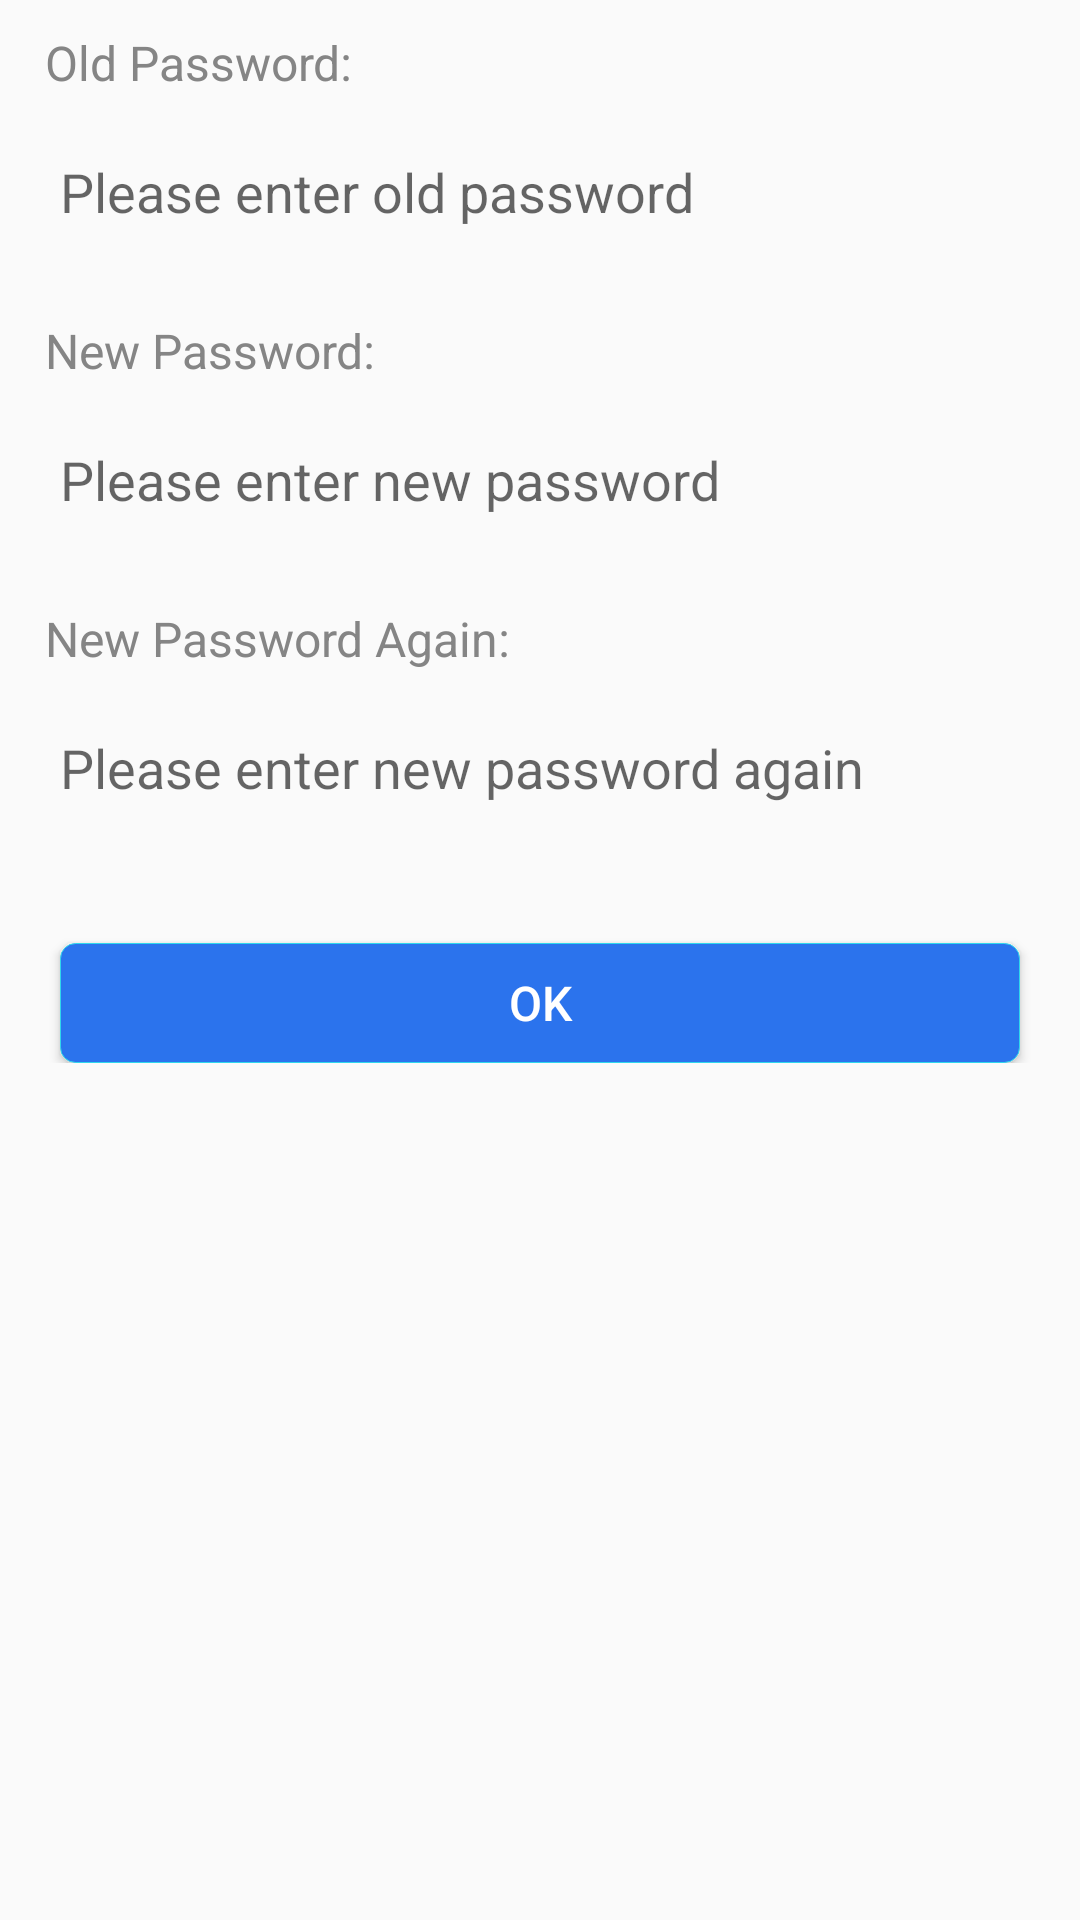

Write the Android layout XML for this screen, with the resource values it uses.
<!-- AndroidManifest.xml: application theme AppTheme -->
<!-- res/layout/fragment_password.xml -->
<?xml version="1.0" encoding="utf-8"?>
<LinearLayout xmlns:android="http://schemas.android.com/apk/res/android"
    android:layout_width="match_parent"
    android:layout_height="match_parent"
    android:orientation="vertical">
    <ScrollView
        android:layout_width="match_parent"
        android:layout_height="0dp"
        android:layout_weight="1">
        <LinearLayout
            android:layout_width="match_parent"
            android:layout_height="wrap_content"
            android:orientation="vertical">
            <TextView
                android:layout_width="wrap_content"
                android:layout_height="wrap_content"
                android:layout_marginLeft="15dp"
                android:layout_marginTop="10dp"
                android:layout_marginRight="15dp"
                android:text="@string/old_pin"
                android:textColor="@color/prompt_text_color"
                android:textSize="16sp" />

            <EditText
                android:id="@+id/et_old_pin"
                android:layout_width="match_parent"
                android:layout_height="wrap_content"
                android:layout_margin="10dp"
                android:background="@drawable/edit_frame"
                android:hint="@string/please_enter_old_pin"
                android:inputType="numberPassword"
                android:padding="10dp"
                android:maxLength="8"
                android:maxLines="1"
                android:textColor="@color/cbpui_gray_text"
                android:textSize="18sp" />

            <TextView
                android:layout_width="wrap_content"
                android:layout_height="wrap_content"
                android:layout_marginLeft="15dp"
                android:layout_marginTop="10dp"
                android:layout_marginRight="15dp"
                android:text="@string/new_pin"
                android:textColor="@color/prompt_text_color"
                android:textSize="16sp" />

            <EditText
                android:id="@+id/et_new_pin"
                android:layout_width="match_parent"
                android:layout_height="wrap_content"
                android:layout_margin="10dp"
                android:background="@drawable/edit_frame"
                android:hint="@string/please_enter_new_pin"
                android:inputType="numberPassword"
                android:padding="10dp"
                android:maxLength="8"
                android:maxLines="1"
                android:textColor="@color/cbpui_gray_text"
                android:textSize="18sp" />

            <TextView
                android:layout_width="wrap_content"
                android:layout_height="wrap_content"
                android:layout_marginLeft="15dp"
                android:layout_marginTop="10dp"
                android:layout_marginRight="15dp"
                android:text="@string/new_pin_again"
                android:textColor="@color/prompt_text_color"
                android:textSize="16sp" />

            <EditText
                android:id="@+id/et_new_pin_again"
                android:layout_width="match_parent"
                android:layout_height="wrap_content"
                android:layout_margin="10dp"
                android:background="@drawable/edit_frame"
                android:hint="@string/please_enter_again"
                android:inputType="numberPassword"
                android:padding="10dp"
                android:maxLength="8"
                android:maxLines="1"
                android:textColor="@color/cbpui_gray_text"
                android:textSize="18sp" />

            <TextView
                android:id="@+id/tv_warning"
                android:layout_width="match_parent"
                android:layout_height="wrap_content"
                android:layout_marginLeft="10dp"
                android:layout_marginRight="10dp"
                android:textColor="@color/red"
                android:textSize="12sp" />

            <Button
                android:id="@+id/btn_ok"
                android:layout_width="320dp"
                android:layout_height="40dp"
                android:layout_marginLeft="40dp"
                android:layout_marginTop="10dp"
                android:layout_marginRight="40dp"
                android:layout_gravity="center_horizontal"
                android:background="@drawable/bg_button"
                android:text="@string/ok"
                android:textColor="@color/white"
                android:textSize="16sp" />

        </LinearLayout>
    </ScrollView>
    <include
        layout="@layout/pax_layout_keyboard"
        android:layout_width="match_parent"
        android:layout_height="wrap_content" />
</LinearLayout>
<!-- res/layout/pax_layout_keyboard.xml (included above) -->
<?xml version="1.0" encoding="utf-8"?>
<RelativeLayout xmlns:android="http://schemas.android.com/apk/res/android"
    android:id="@+id/pax_fl_container"
    android:layout_width="match_parent"
    android:layout_height="wrap_content"
    android:background="#bababa"
    android:paddingTop="2px"
    android:visibility="gone" >

    <com.pax.tlmanager.keyboard.SoftKeyboardSimpleStyle
        android:id="@+id/pax_keyboard_view"
        android:layout_width="match_parent"
        android:layout_height="wrap_content"
        android:layout_centerInParent="false"
        android:background="@android:color/transparent"
        android:focusable="false"
        android:focusableInTouchMode="false"
        android:keyBackground="@drawable/pax_keyboard_general"
        android:keyTextColor="@android:color/black"
        android:keyTextSize="28dp"
        android:labelTextSize="20dp"
        android:shadowColor="@android:color/transparent"
        android:shadowRadius="0.0" />

</RelativeLayout>
<!-- resources referenced by this layout -->
<resources>
  <color name="cbpui_gray_text">#333333</color>
  <color name="prompt_text_color">#858585</color>
  <color name="red">#FF0000</color>
  <color name="white">#FFFFFFFF</color>
  <!-- drawable bg_button (drawable) -->
  <?xml version="1.0" encoding="utf-8"?>
  <selector xmlns:android="http://schemas.android.com/apk/res/android">
      <item android:state_pressed="false">
          <shape android:shape="rectangle">
              <stroke android:width="1px" android:color="#2FD7ED"/>
              <solid android:color="#2B73ED"/>
              <corners android:radius="5dp"/>
          </shape>
      </item>
      <item android:state_pressed="true">
          <shape android:shape="rectangle">
              <stroke android:width="1px" android:color="#98E8F1"/>
              <solid android:color="#D9E5F8"/>
              <corners android:radius="10dp"/>
          </shape>
      </item>
  </selector>
  <string name="new_pin">New Password:</string>
  <string name="new_pin_again">New Password Again:</string>
  <string name="ok">OK</string>
  <string name="old_pin">Old Password:</string>
  <string name="please_enter_again">Please enter new password again</string>
  <string name="please_enter_new_pin">Please enter new password</string>
  <string name="please_enter_old_pin">Please enter old password</string>
  <style name="AppTheme" parent="Theme.AppCompat.Light.NoActionBar">
          
          <item name="colorPrimary">@color/colorPrimary</item>
          <item name="colorPrimaryDark">@color/colorPrimaryDark</item>
          <item name="colorAccent">@color/colorAccent</item>
      </style>
  <color name="colorPrimary">#995CF1</color>
  <color name="colorPrimaryDark">#3700B3</color>
  <color name="colorAccent">#127CD8</color>
</resources>
